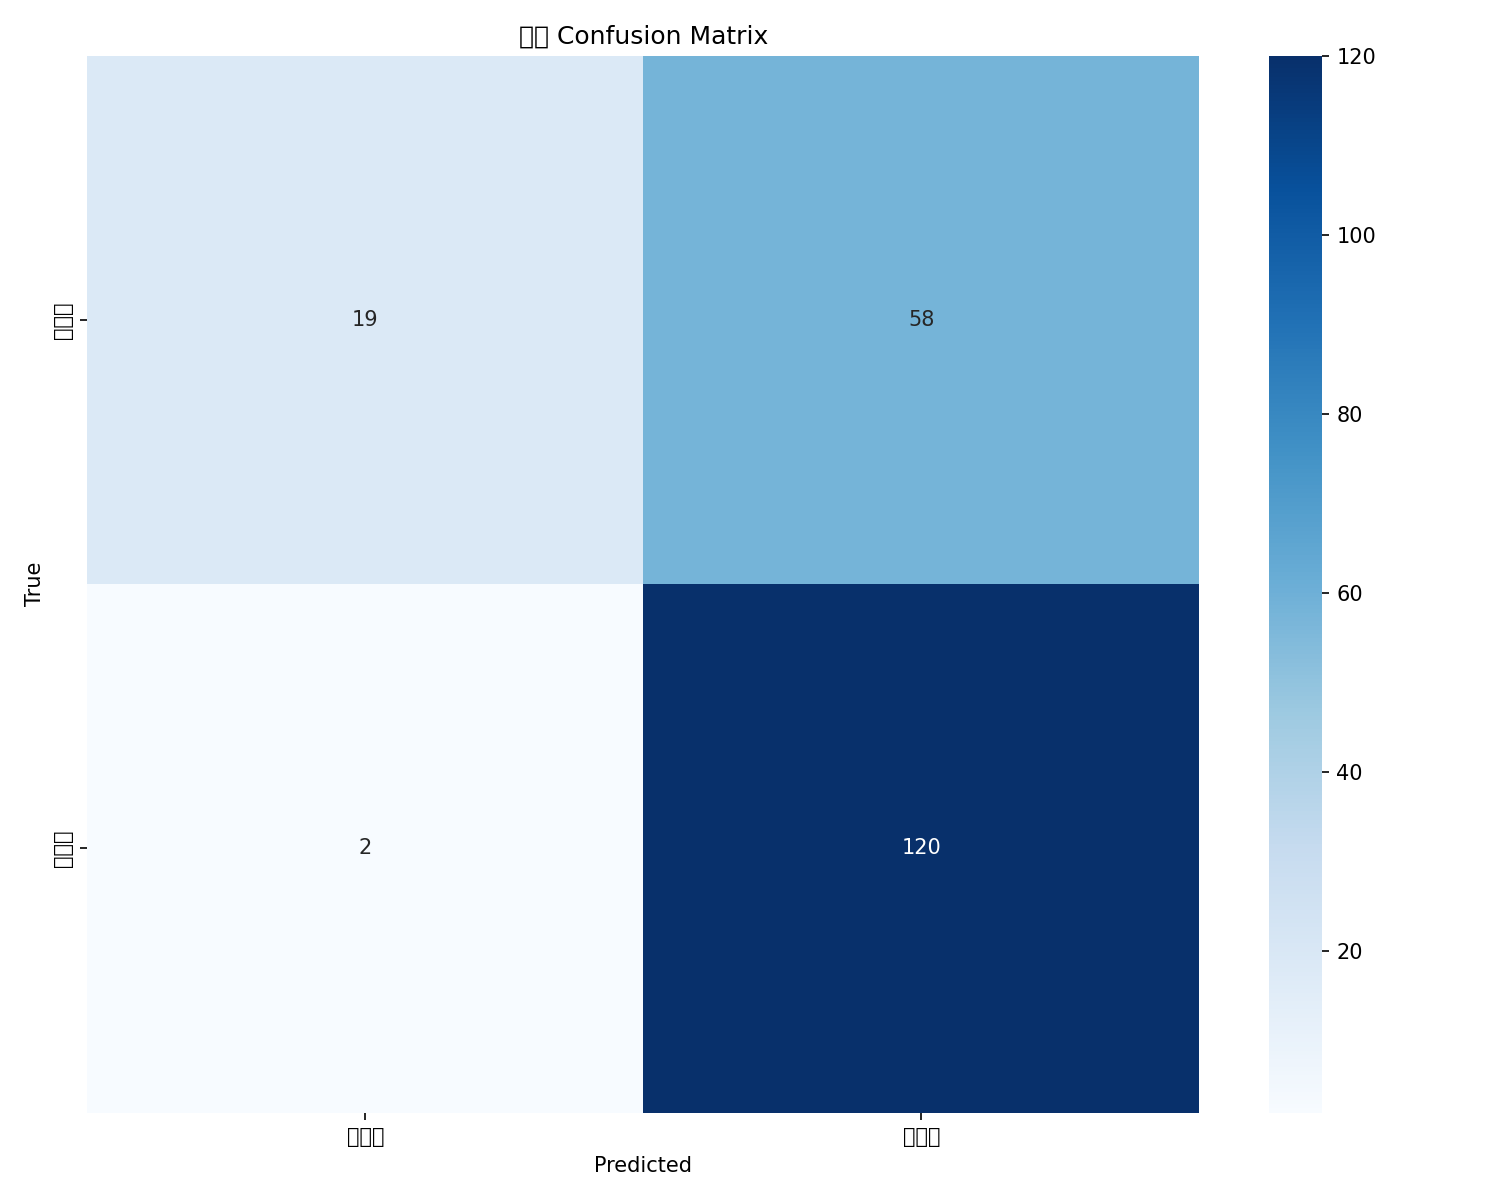

Source data for this figure (header and first rows):
, 无腻苔, 有腻苔
无腻苔, 19, 58
有腻苔, 2, 120
